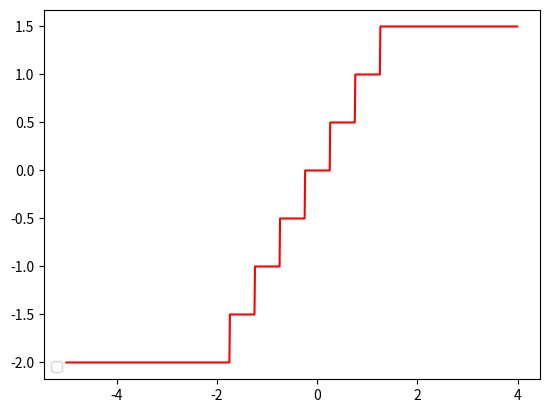

This figure's Python source:
import matplotlib.pyplot as plt
import numpy as np


#### ak_quantizer assumes the quantizer allocates 2^(b-1)
# levels to negative output values, one levels to '0' and
# 2^(b-1) - 1 to positive values.
def ak_quantizer(x, delta, b):
    x_q = []
    x_i = []
    for i in range(len(x)):
        auxi = x[i] / delta  # Quantizer levels
        auxi = round(auxi)  # get the nearest integer
        if auxi > (2 ** (b - 1)) - 1:
            auxi = (2 ** (b - 1)) - 1  # Obligate a maximun value
        elif auxi < -(2 ** (b - 1)):
            auxi = -(2 ** (b - 1))  # Obligate a minimun value
        auxq = auxi * delta  # get the docoded output already quantized
        x_q.append(auxq)
        x_i.append(auxi)
    return x_i, x_q


delta = 0.5  # quantization step
b = 3  # Number of bits
x = np.arange(-5, 4, 1 * 10**-2)  # Define input dynamic range
x_i, x_q = ak_quantizer(x, delta, b)  # Do the quantization

plt.plot(x, x_q, color="red")
plt.legend(loc="lower left")
plt.show()
